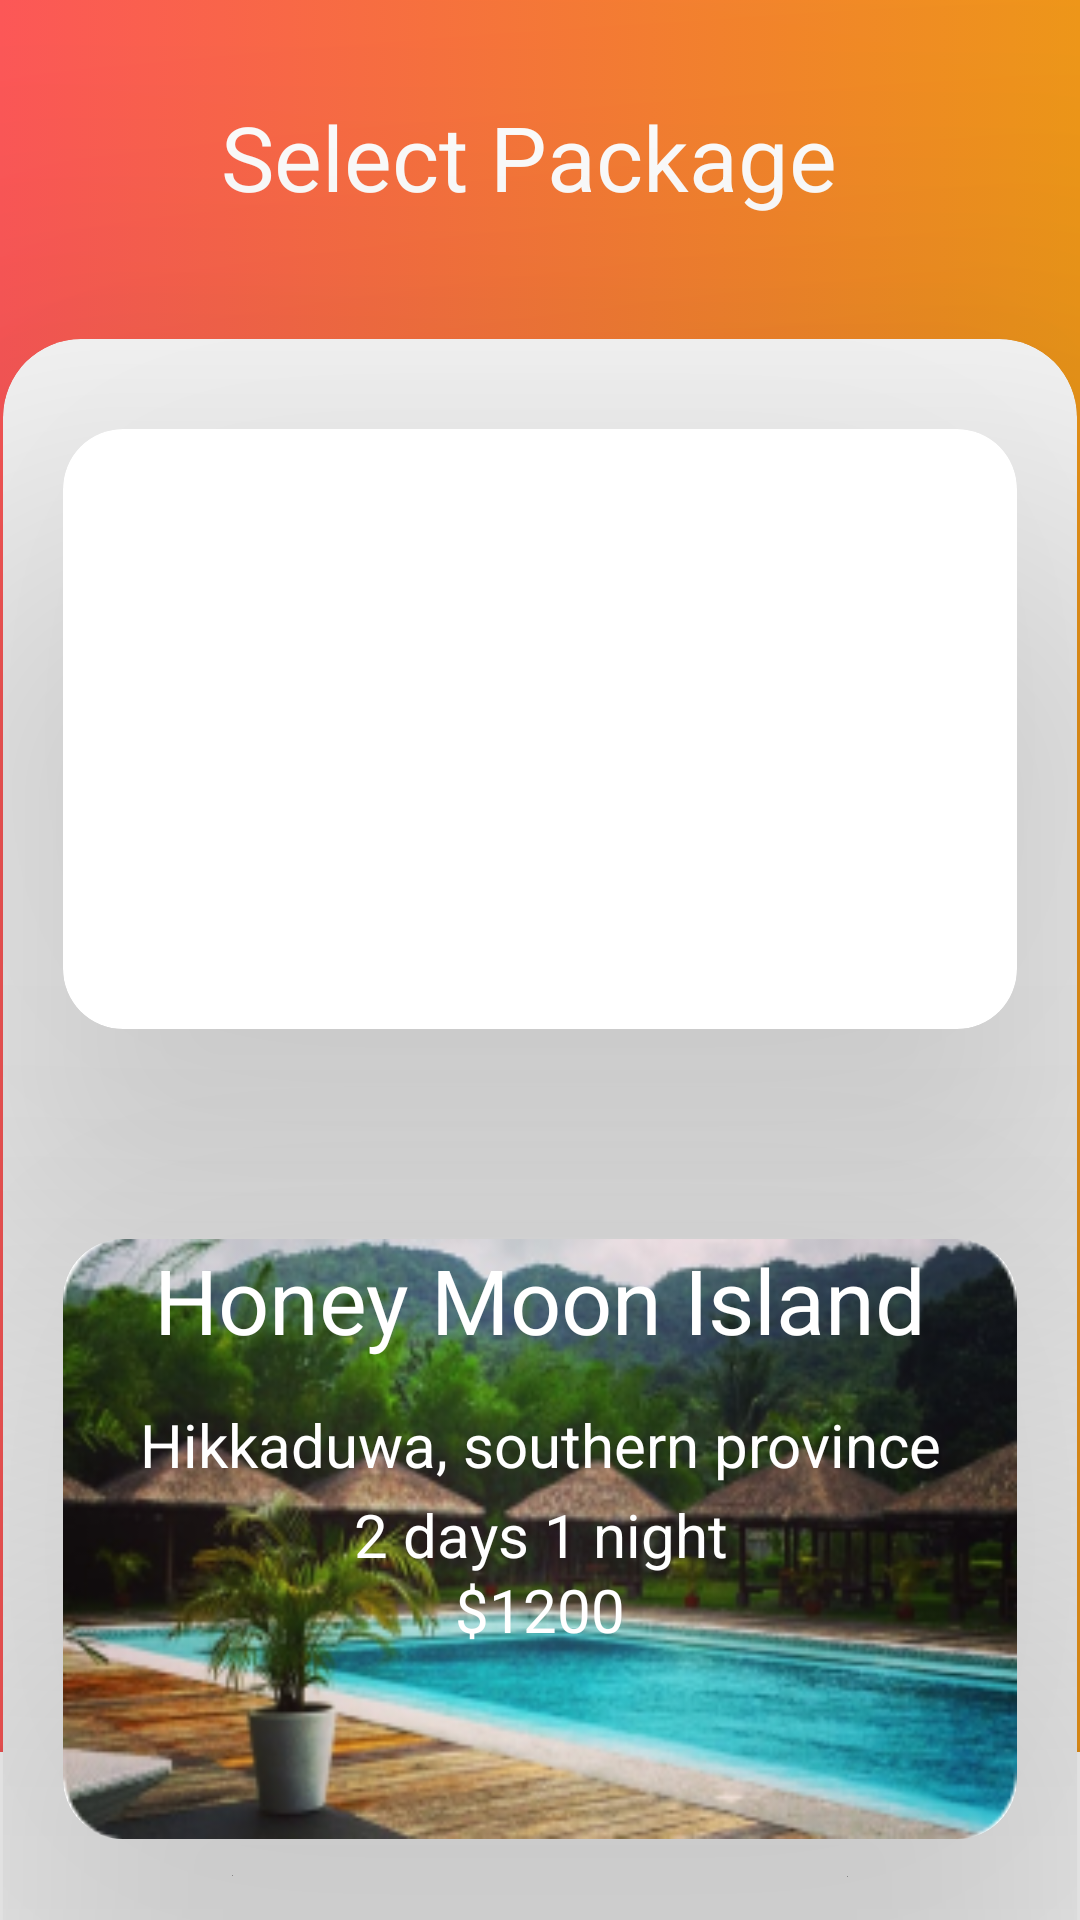

Write the Android layout XML for this screen, with the resource values it uses.
<!-- AndroidManifest.xml: application theme Theme.SATHKAARAYA -->
<!-- res/layout/activity_select_package.xml -->
<?xml version="1.0" encoding="utf-8"?>
<androidx.constraintlayout.widget.ConstraintLayout xmlns:android="http://schemas.android.com/apk/res/android"
    xmlns:app="http://schemas.android.com/apk/res-auto"
    xmlns:tools="http://schemas.android.com/tools"
    android:layout_width="match_parent"
    android:layout_height="match_parent"
    android:background="@drawable/gradient_background"
    tools:context=".SelectPackage">

    <TextView
        android:id="@+id/tv_selectPackage"
        android:layout_width="match_parent"
        android:layout_height="80dp"
        android:layout_marginStart="24dp"
        android:layout_marginTop="32dp"
        android:layout_marginEnd="32dp"
        android:hint="@string/tv_selectPackage"
        android:textAlignment="center"
        android:textColor="#ffffff"
        android:textColorHint="#ffffff"
        android:textSize="30sp"
        app:layout_constraintEnd_toEndOf="parent"
        app:layout_constraintHorizontal_bias="0.5"
        app:layout_constraintStart_toStartOf="parent"
        app:layout_constraintTop_toTopOf="parent" />

    <androidx.cardview.widget.CardView
        android:id="@+id/cardView5"
        android:layout_width="match_parent"
        android:layout_height="562dp"
        android:layout_margin="1dp"
        android:layout_marginStart="32dp"
        android:layout_marginTop="60dp"
        android:layout_marginEnd="32dp"
        app:cardCornerRadius="26dp"
        app:cardElevation="100dp"
        app:layout_constraintEnd_toEndOf="parent"
        app:layout_constraintStart_toStartOf="parent"
        app:layout_constraintTop_toBottomOf="@+id/tv_selectPackage"
        tools:ignore="MissingConstraints">

        <androidx.cardview.widget.CardView
            android:layout_width="match_parent"
            android:layout_height="200dp"
            android:layout_marginStart="20dp"
            android:layout_marginTop="30dp"
            android:layout_marginEnd="20dp"
            android:backgroundTint="@color/white"
            android:onClick="detailsForm"
            app:cardCornerRadius="20dp"
            app:cardElevation="100dp">

            <ImageView
                android:layout_width="match_parent"
                android:layout_height="match_parent"
                android:layout_alignParentStart="true"
                android:layout_alignParentTop="true"
                android:layout_alignParentEnd="true"
                android:layout_marginStart="0dp"
                android:layout_marginTop="0dp"
                android:layout_marginEnd="0dp"
                android:scaleType="fitXY"
                android:src="@drawable/safari" />

            <TextView
                android:layout_width="match_parent"
                android:layout_height="50dp"
                android:hint="Safari"
                android:textAlignment="center"
                android:textColorHint="@color/white"
                android:textSize="30sp" />

            <TextView
                android:layout_width="match_parent"
                android:layout_height="50dp"
                android:layout_marginTop="55dp"
                android:hint="Yala, Southern Province"
                android:textAlignment="center"
                android:textColorHint="@color/white"
                android:textSize="20sp" />

            <TextView
                android:layout_width="match_parent"
                android:layout_height="50dp"
                android:layout_marginTop="85dp"
                android:hint="2 Adults, 1 child"
                android:textAlignment="center"
                android:textColorHint="@color/white"
                android:textSize="20sp" />

            <TextView
                android:layout_width="match_parent"
                android:layout_height="50dp"
                android:layout_marginTop="110dp"
                android:hint="$500"
                android:textAlignment="center"
                android:textColorHint="@color/white"
                android:textSize="20sp" />


        </androidx.cardview.widget.CardView>

        <androidx.cardview.widget.CardView
            android:layout_width="match_parent"
            android:layout_height="200dp"
            android:layout_marginStart="20dp"
            android:layout_marginTop="300dp"
            android:layout_marginEnd="20dp"
            android:backgroundTint="@color/white"
            app:cardCornerRadius="20dp"
            app:cardElevation="100dp">

            <ImageView
                android:layout_width="match_parent"
                android:layout_height="match_parent"
                android:layout_alignParentStart="true"
                android:layout_alignParentTop="true"
                android:layout_alignParentEnd="true"
                android:layout_marginStart="0dp"
                android:layout_marginTop="0dp"
                android:layout_marginEnd="0dp"
                android:scaleType="fitXY"
                android:src="@drawable/hm_dark" />

            <TextView
                android:layout_width="match_parent"
                android:layout_height="50dp"
                android:hint="Honey Moon Island"
                android:textAlignment="center"
                android:textColorHint="@color/white"
                android:textSize="30sp" />

            <TextView
                android:layout_width="match_parent"
                android:layout_height="50dp"
                android:layout_marginTop="55dp"
                android:hint="Hikkaduwa, southern province"
                android:textAlignment="center"
                android:textColorHint="@color/white"
                android:textSize="20sp" />

            <TextView
                android:layout_width="match_parent"
                android:layout_height="50dp"
                android:layout_marginTop="85dp"
                android:hint="2 days 1 night"
                android:textAlignment="center"
                android:textColorHint="@color/white"
                android:textSize="20sp" />

            <TextView
                android:layout_width="match_parent"
                android:layout_height="50dp"
                android:layout_marginTop="110dp"
                android:hint="$1200"
                android:textAlignment="center"
                android:textColorHint="@color/white"
                android:textSize="20sp" />

        </androidx.cardview.widget.CardView>

    </androidx.cardview.widget.CardView>
    <com.google.android.material.bottomnavigation.BottomNavigationView
        android:id="@+id/bottomNavigationView"
        android:layout_width="match_parent"
        android:layout_height="wrap_content"
        android:background="@color/white"
        app:itemIconTint="@color/icons_color"
        app:itemRippleColor="@color/orange"
        app:itemTextColor="@color/icons_color"
        app:layout_constraintBottom_toBottomOf="parent"
        app:layout_constraintEnd_toEndOf="parent"
        app:layout_constraintHorizontal_bias="0.0"
        app:layout_constraintStart_toStartOf="parent"
        app:menu="@menu/bottom_navigation_menu" />

</androidx.constraintlayout.widget.ConstraintLayout>
<!-- resources referenced by this layout -->
<resources>
  <color name="orange">#FF4C29</color>
  <color name="white">#FFFFFFFF</color>
  <!-- drawable gradient_background (drawable) -->
  <?xml version="1.0" encoding="utf-8"?>
  <selector xmlns:android="http://schemas.android.com/apk/res/android">
  
      <item>
          <shape>
              <gradient
                  android:angle="360"
                  android:startColor="#ff5858"
                  android:endColor="#f09819"
                  android:type="linear"/>
          </shape>
      </item>
  </selector>
  <!-- drawable hm_dark: png bitmap (drawable, 111340 bytes) -->
  <string name="tv_selectPackage">Select Package</string>
  <style name="Theme.SATHKAARAYA" parent="Theme.MaterialComponents.DayNight.NoActionBar">
          
          <item name="colorPrimary">@color/black</item>
          <item name="colorPrimaryVariant">@color/black</item>
          <item name="colorOnPrimary">@color/white</item>
          
          <item name="colorSecondary">@color/teal_200</item>
          <item name="colorSecondaryVariant">@color/teal_700</item>
          <item name="colorOnSecondary">@color/black</item>
          
          <item name="android:statusBarColor" tools:targetApi="l">?attr/colorPrimaryVariant</item>
          
      </style>
  <color name="black">#FF000000</color>
  <color name="teal_200">@color/black</color>
  <color name="teal_700">#FF018786</color>
</resources>
